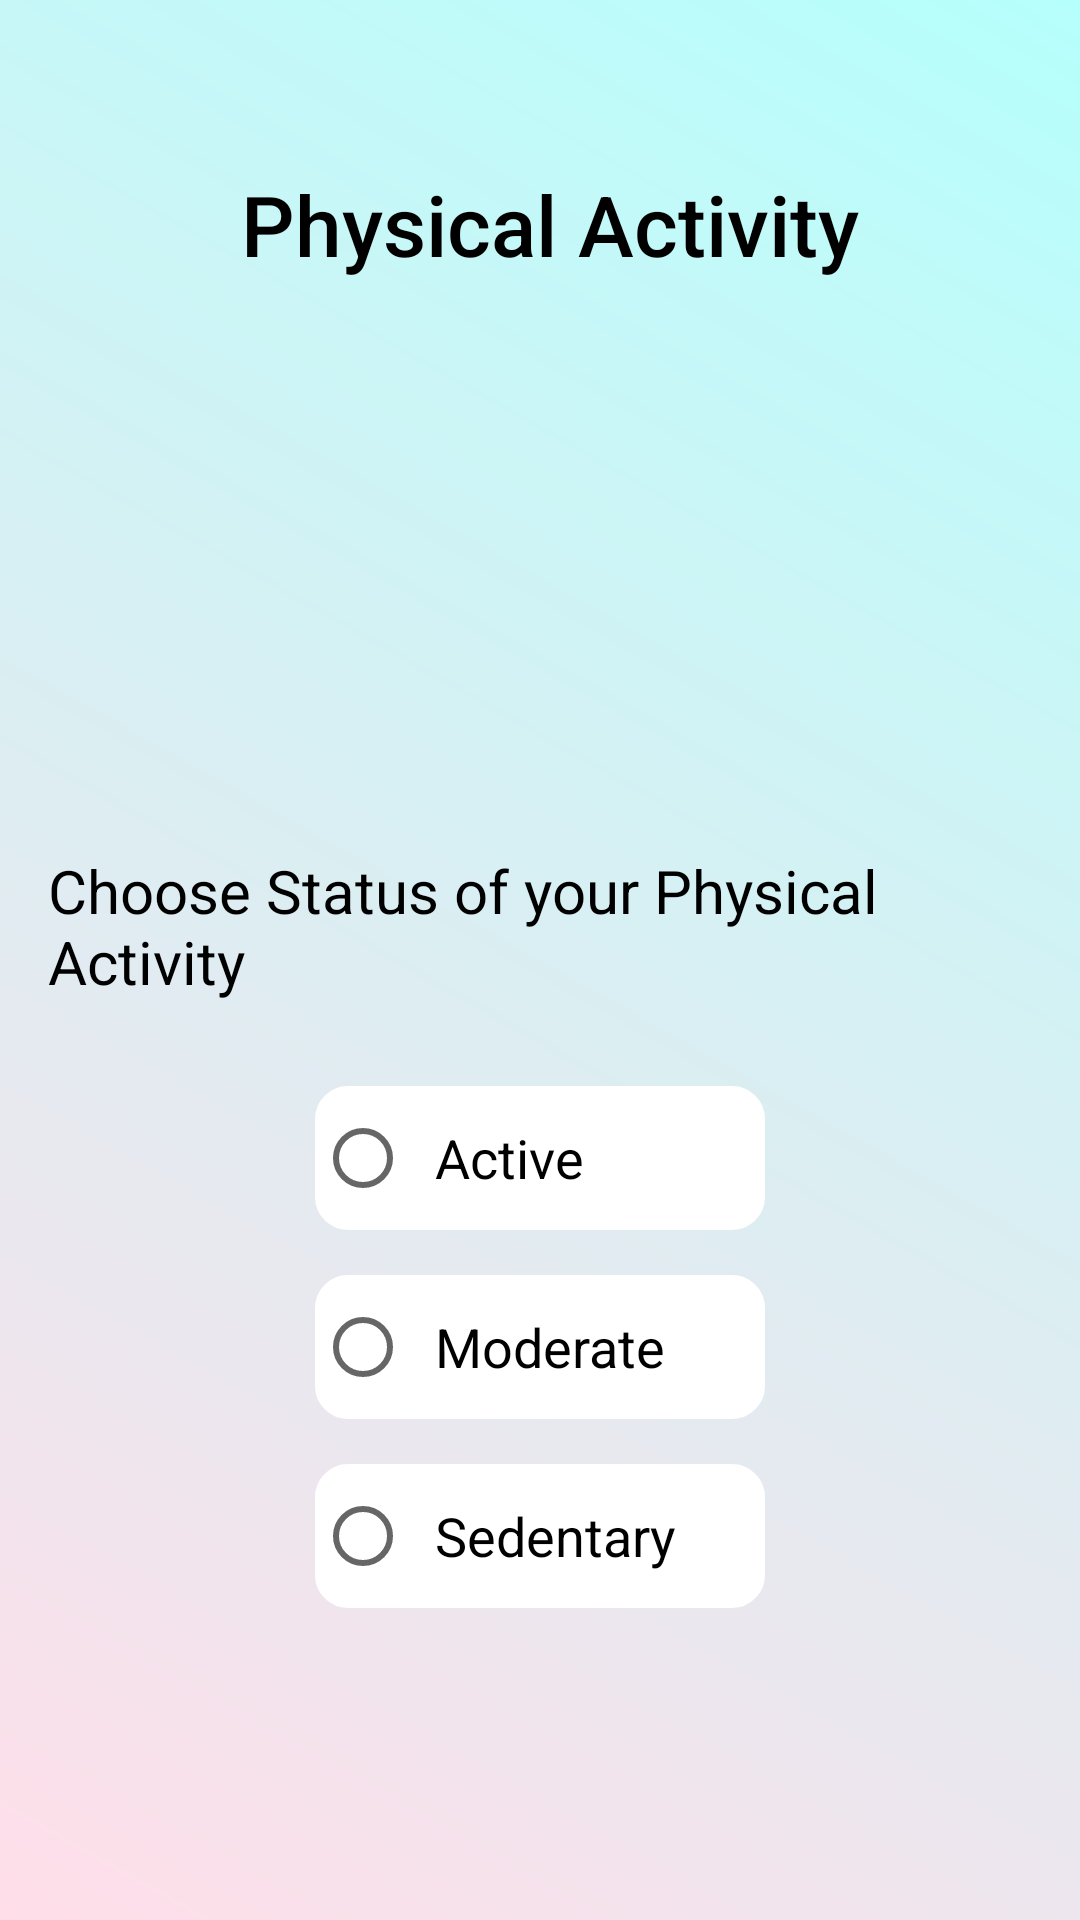

Reconstruct the res/layout file that produces this screen, plus the resources it refers to.
<!-- AndroidManifest.xml: application theme Theme.CapstoneProject -->
<!-- res/layout/activity_physical_activity.xml -->
<?xml version="1.0" encoding="utf-8"?>
<LinearLayout
    xmlns:android="http://schemas.android.com/apk/res/android"
    android:layout_width="match_parent"
    android:layout_height="match_parent"
    android:orientation="vertical"
    android:padding="16dp"
    android:background="@drawable/app_background">

    
    <TextView
        android:id="@+id/headerTitle"
        android:layout_width="wrap_content"
        android:layout_height="wrap_content"
        android:text=" Physical Activity"
        android:textSize="28sp"
        android:textColor="@color/black"
        android:fontFamily="sans-serif-medium"
        android:layout_gravity="center"
        android:layout_marginTop="40dp" />

    
    <ImageView
        android:id="@+id/bpImage"
        android:layout_width="150dp"
        android:layout_height="150dp"
        android:src="@drawable/icon_physical_activity"
        android:layout_gravity="center"
        android:layout_marginTop="20dp"
        android:contentDescription="physical activity Icon" />

    
    <TextView
        android:id="@+id/statusTitle"
        android:layout_width="wrap_content"
        android:layout_height="wrap_content"
        android:text="Choose Status of your Physical Activity"
        android:textSize="20sp"
        android:textColor="@color/black"
        android:layout_gravity="center"
        android:layout_marginTop="20dp" />

    <RadioGroup
        android:id="@+id/bpStatusOptions"
        android:layout_width="wrap_content"
        android:layout_height="wrap_content"
        android:orientation="vertical"
        android:layout_gravity="center"
        android:layout_marginTop="8dp">

        <RadioButton
            android:id="@+id/bpLow"
            android:layout_width="150dp"
            android:layout_height="wrap_content"
            android:text="Active"
            android:layout_marginTop="20dp"
            android:textSize="18sp"
            android:background="@drawable/custom_radio_button"
            android:padding="8dp" />

        <RadioButton
            android:id="@+id/bpModerate"
            android:layout_width="150dp"
            android:layout_height="wrap_content"
            android:text="Moderate"
            android:textSize="18sp"
            android:layout_marginTop="15dp"
            android:background="@drawable/custom_radio_button"
            android:padding="8dp" />

        <RadioButton
            android:id="@+id/bpHigh"
            android:layout_width="150dp"
            android:layout_height="wrap_content"
            android:text="Sedentary"
            android:background="@drawable/custom_radio_button"
            android:layout_marginTop="15dp"
            android:textSize="18sp"
            android:padding="8dp" />
    </RadioGroup>

    
    <Button
        android:id="@+id/submitBP"
        android:layout_width="match_parent"
        android:layout_height="wrap_content"
        android:layout_gravity="center"
        android:backgroundTint="@color/black"
        android:padding="10dp"
        android:layout_marginTop="80dp"
        android:text="Submit"
        android:textColor="@color/white"
        android:textSize="20sp" />

</LinearLayout>
<!-- resources referenced by this layout -->
<resources>
  <!-- drawable app_background (drawable) -->
  <?xml version="1.0" encoding="utf-8"?>
  <layer-list xmlns:android="http://schemas.android.com/apk/res/android">
      <item>
          <color android:color="#F5F5F5" /> 
      </item>
      <item>
          <shape android:shape="rectangle">
              <gradient
                  android:type="linear"
                  android:startColor="#FFDEE9"
                  android:endColor="#B5FFFC"
                  android:angle="45" />
          </shape>
      </item>
  </layer-list>
  <!-- drawable custom_radio_button (drawable) -->
  <?xml version="1.0" encoding="utf-8"?>
  <selector xmlns:android="http://schemas.android.com/apk/res/android">
  
      
      <item android:state_checked="false">
          <shape android:shape="rectangle">
              <corners android:radius="10dp" />
              <solid android:color="#FFFFFF" />
              <stroke
                  android:width="2dp"
                  android:color="#FFFFFF" />
              <padding
                  android:left="16dp"
                  android:top="8dp"
                  android:right="16dp"
                  android:bottom="8dp" />
          </shape>
      </item>
  
      
      <item android:state_checked="true">
          <shape android:shape="rectangle">
              <corners android:radius="10dp" />
              <solid android:color="#B5FFFC" />
              <stroke
                  android:width="2dp"
                  android:color="#000000" />
              <padding
                  android:left="16dp"
                  android:top="8dp"
                  android:right="16dp"
                  android:bottom="8dp" />
          </shape>
      </item>
  
  </selector>
  <style name="Theme.CapstoneProject" parent="Theme.MaterialComponents.DayNight.DarkActionBar">
          
          <item name="colorPrimary">@color/black</item>
          <item name="colorPrimaryVariant">@color/purple_700</item>
          <item name="colorOnPrimary">@color/white</item>
          
          <item name="colorSecondary">@color/teal_200</item>
          <item name="colorSecondaryVariant">@color/teal_700</item>
          <item name="colorOnSecondary">@color/black</item>
          
          <item name="android:statusBarColor">?attr/colorPrimaryVariant</item>
          
      </style>
  <!-- not gathered from this repository: default colours our renderer supplied (Android Studio template values) -->
  <color name="purple_700">#FF3700B3</color>
  <color name="teal_200">#FF03DAC5</color>
  <color name="teal_700">#FF018786</color>
  <color name="black">#FF000000</color>
  <color name="white">#FFFFFFFF</color>
</resources>
